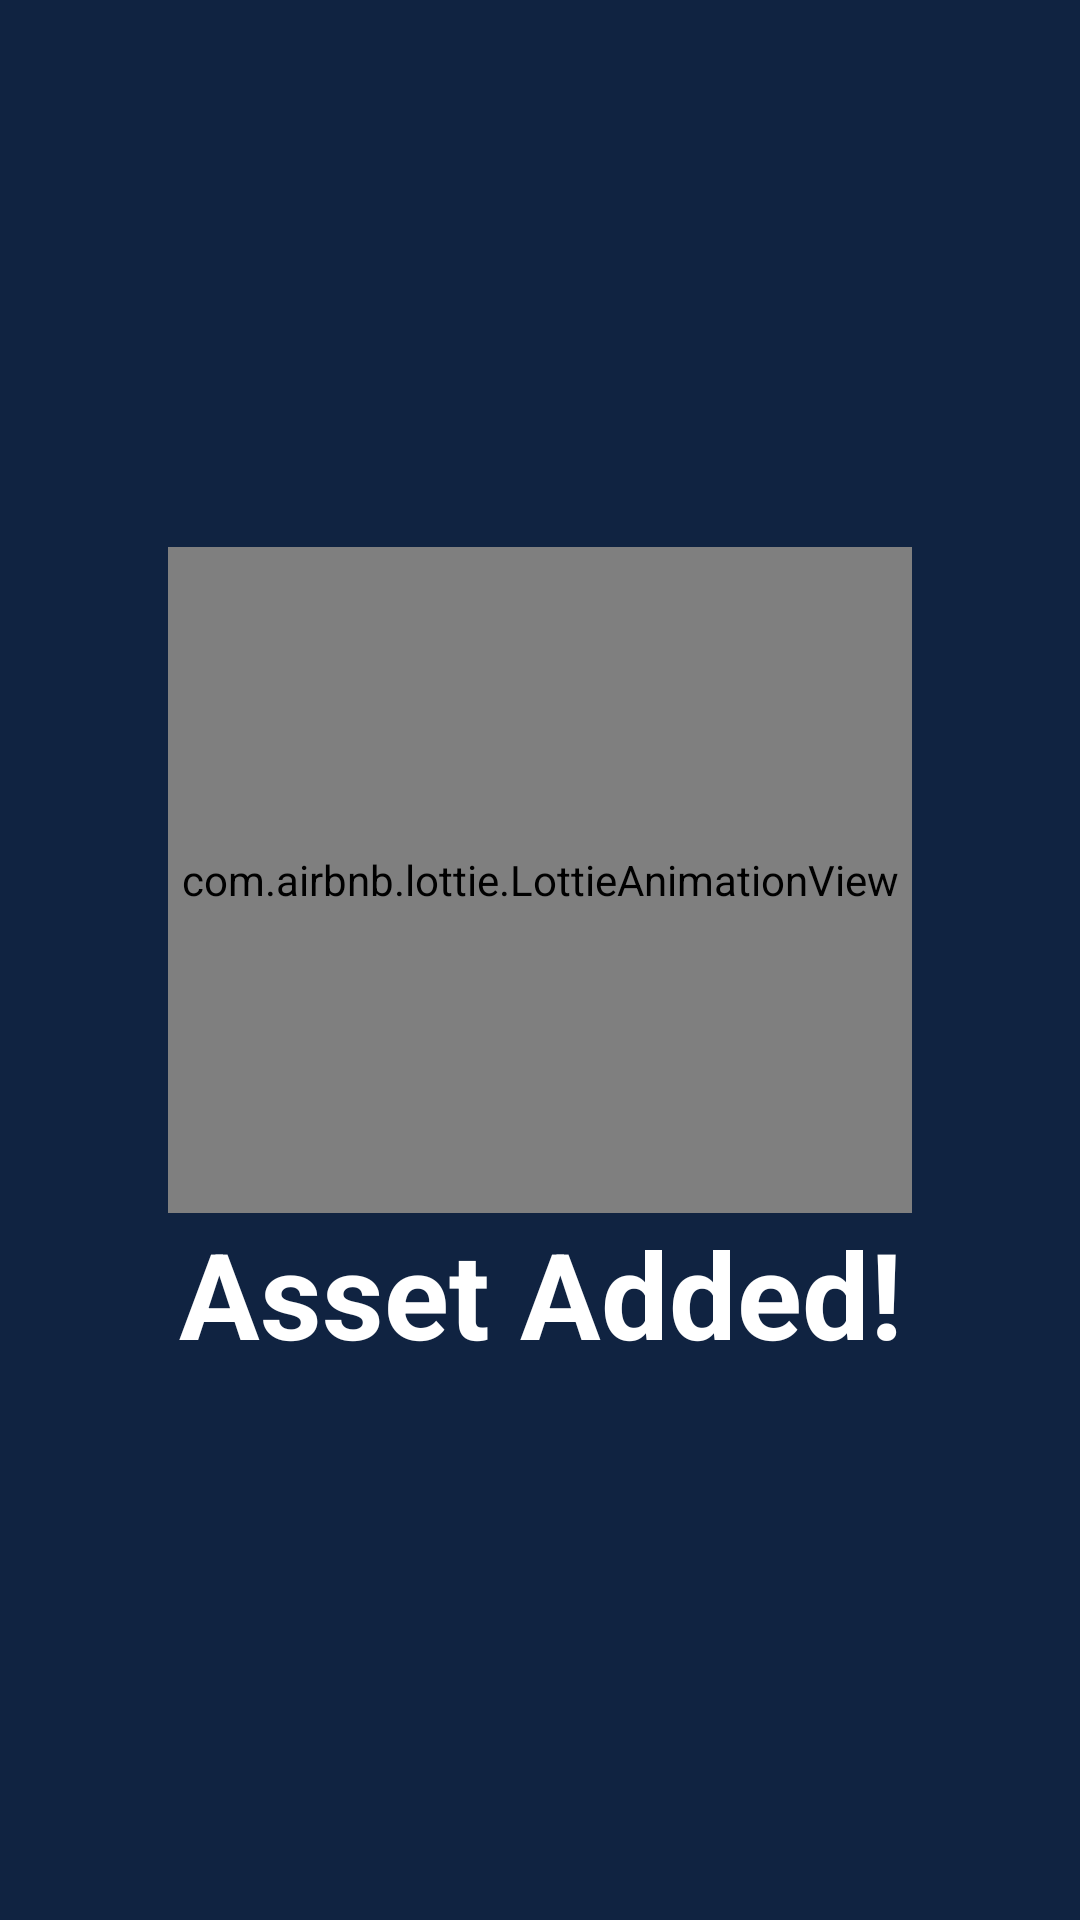

Here is an Android app screen rendered from its layout file. Give the layout XML and the strings, colors and styles it references.
<!-- AndroidManifest.xml: application theme AppTheme -->
<!-- res/layout/activity_additem_splash.xml -->
<?xml version="1.0" encoding="utf-8"?>
<LinearLayout xmlns:android="http://schemas.android.com/apk/res/android"
    xmlns:app="http://schemas.android.com/apk/res-auto"
    xmlns:tools="http://schemas.android.com/tools"
    android:layout_width="match_parent"
    android:layout_height="match_parent"
    android:background="#102341"
    android:gravity="center"
    android:orientation="vertical"
    tools:context=".additem_splash">

        <com.airbnb.lottie.LottieAnimationView
            android:layout_width="248dp"
            android:layout_height="222dp"
            app:lottie_autoPlay="true"
            app:lottie_cacheComposition="true"
            app:lottie_loop="true"
            app:lottie_rawRes="@raw/tick"
            app:lottie_speed="1" />

        <TextView
            android:layout_width="match_parent"
            android:layout_height="wrap_content"

            android:text="Asset Added!"
            android:textAlignment="center"
            android:textColor="#FFFFFF"
            android:textSize="40dp"

            android:textStyle="bold" />


</LinearLayout>
<!-- resources referenced by this layout -->
<resources>
  <style name="AppTheme" parent="Base.Theme.AppCompat.Light.DarkActionBar">
          
          <item name="colorPrimary">#0F2341</item>
          <item name="colorPrimaryDark">#0E6EBA</item>
          <item name="colorAccent">#0F2341</item>
      </style>
</resources>
